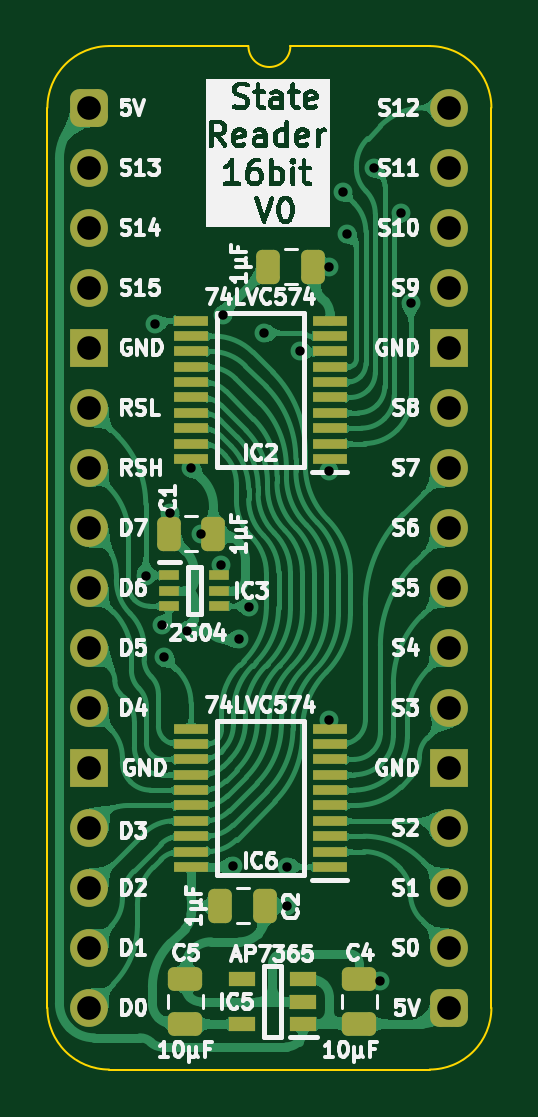
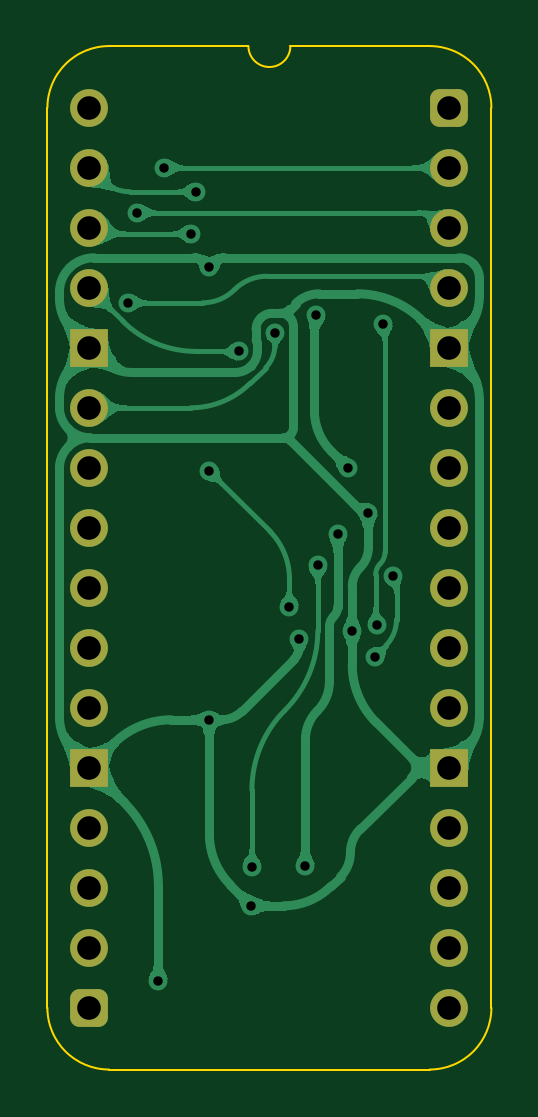
Circuit board: 11 layer files. Board 18.8 x 43.3 mm.
- bottom_copper: State Reader 16bit-B_Cu.gbl (66288 bytes)
- bottom_mask: State Reader 16bit-B_Mask.gbs (1963 bytes)
- paste: State Reader 16bit-B_Paste.gbp (474 bytes)
- bottom_silk: State Reader 16bit-B_Silkscreen.gbo (475 bytes)
- outline: State Reader 16bit-Edge_Cuts.gm1 (1109 bytes)
- top_copper: State Reader 16bit-F_Cu.gtl (159327 bytes)
- top_mask: State Reader 16bit-F_Mask.gts (4077 bytes)
- paste: State Reader 16bit-F_Paste.gtp (3151 bytes)
- top_silk: State Reader 16bit-F_Silkscreen.gto (112106 bytes)
- drill: State Reader 16bit-NPTH.drl (277 bytes)
- drill: State Reader 16bit-PTH.drl (1136 bytes)

=== bottom_copper: State Reader 16bit-B_Cu.gbl (66288 bytes, source omitted) ===
=== bottom_mask: State Reader 16bit-B_Mask.gbs (1963 bytes, source withheld) ===
=== paste: State Reader 16bit-B_Paste.gbp ===
%TF.GenerationSoftware,KiCad,Pcbnew,9.0.7*%
%TF.CreationDate,2026-01-29T12:15:36+02:00*%
%TF.ProjectId,State Reader 16bit,53746174-6520-4526-9561-646572203136,V0*%
%TF.SameCoordinates,Original*%
%TF.FileFunction,Paste,Bot*%
%TF.FilePolarity,Positive*%
%FSLAX46Y46*%
G04 Gerber Fmt 4.6, Leading zero omitted, Abs format (unit mm)*
G04 Created by KiCad (PCBNEW 9.0.7) date 2026-01-29 12:15:36*
%MOMM*%
%LPD*%
G01*
G04 APERTURE LIST*
G04 APERTURE END LIST*
M02*

=== bottom_silk: State Reader 16bit-B_Silkscreen.gbo ===
%TF.GenerationSoftware,KiCad,Pcbnew,9.0.7*%
%TF.CreationDate,2026-01-29T12:15:36+02:00*%
%TF.ProjectId,State Reader 16bit,53746174-6520-4526-9561-646572203136,V0*%
%TF.SameCoordinates,Original*%
%TF.FileFunction,Legend,Bot*%
%TF.FilePolarity,Positive*%
%FSLAX46Y46*%
G04 Gerber Fmt 4.6, Leading zero omitted, Abs format (unit mm)*
G04 Created by KiCad (PCBNEW 9.0.7) date 2026-01-29 12:15:36*
%MOMM*%
%LPD*%
G01*
G04 APERTURE LIST*
G04 APERTURE END LIST*
M02*

=== outline: State Reader 16bit-Edge_Cuts.gm1 ===
%TF.GenerationSoftware,KiCad,Pcbnew,9.0.7*%
%TF.CreationDate,2026-01-29T12:15:36+02:00*%
%TF.ProjectId,State Reader 16bit,53746174-6520-4526-9561-646572203136,V0*%
%TF.SameCoordinates,Original*%
%TF.FileFunction,Profile,NP*%
%FSLAX46Y46*%
G04 Gerber Fmt 4.6, Leading zero omitted, Abs format (unit mm)*
G04 Created by KiCad (PCBNEW 9.0.7) date 2026-01-29 12:15:36*
%MOMM*%
%LPD*%
G01*
G04 APERTURE LIST*
%TA.AperFunction,Profile*%
%ADD10C,0.100000*%
%TD*%
G04 APERTURE END LIST*
D10*
%TO.C,J1*%
X-1778000Y-38100000D02*
X-1778000Y0D01*
X6731000Y2616200D02*
X835732Y2613732D01*
X14404267Y2613733D02*
X8509000Y2616200D01*
X14404268Y-40713732D02*
X835733Y-40713733D01*
X17018000Y-38100000D02*
X17017999Y1D01*
X-1778000Y0D02*
G75*
G02*
X835732Y2613732I2613731J1D01*
G01*
X835733Y-40713733D02*
G75*
G02*
X-1778003Y-38100000I-3J2613733D01*
G01*
X8509000Y2616200D02*
G75*
G02*
X6731000Y2616200I-889000J0D01*
G01*
X14404267Y2613733D02*
G75*
G02*
X17018003Y1I3J-2613733D01*
G01*
X17018000Y-38100000D02*
G75*
G02*
X14404268Y-40713730I-2613730J0D01*
G01*
%TD*%
M02*

=== top_copper: State Reader 16bit-F_Cu.gtl (159327 bytes, source omitted) ===
=== top_mask: State Reader 16bit-F_Mask.gts ===
%TF.GenerationSoftware,KiCad,Pcbnew,9.0.7*%
%TF.CreationDate,2026-01-29T12:15:36+02:00*%
%TF.ProjectId,State Reader 16bit,53746174-6520-4526-9561-646572203136,V0*%
%TF.SameCoordinates,Original*%
%TF.FileFunction,Soldermask,Top*%
%TF.FilePolarity,Negative*%
%FSLAX46Y46*%
G04 Gerber Fmt 4.6, Leading zero omitted, Abs format (unit mm)*
G04 Created by KiCad (PCBNEW 9.0.7) date 2026-01-29 12:15:36*
%MOMM*%
%LPD*%
G01*
G04 APERTURE LIST*
G04 Aperture macros list*
%AMRoundRect*
0 Rectangle with rounded corners*
0 $1 Rounding radius*
0 $2 $3 $4 $5 $6 $7 $8 $9 X,Y pos of 4 corners*
0 Add a 4 corners polygon primitive as box body*
4,1,4,$2,$3,$4,$5,$6,$7,$8,$9,$2,$3,0*
0 Add four circle primitives for the rounded corners*
1,1,$1+$1,$2,$3*
1,1,$1+$1,$4,$5*
1,1,$1+$1,$6,$7*
1,1,$1+$1,$8,$9*
0 Add four rect primitives between the rounded corners*
20,1,$1+$1,$2,$3,$4,$5,0*
20,1,$1+$1,$4,$5,$6,$7,0*
20,1,$1+$1,$6,$7,$8,$9,0*
20,1,$1+$1,$8,$9,$2,$3,0*%
G04 Aperture macros list end*
%ADD10RoundRect,0.250000X0.475000X-0.250000X0.475000X0.250000X-0.475000X0.250000X-0.475000X-0.250000X0*%
%ADD11R,1.475000X0.450000*%
%ADD12RoundRect,0.250000X0.250000X0.475000X-0.250000X0.475000X-0.250000X-0.475000X0.250000X-0.475000X0*%
%ADD13RoundRect,0.400000X-0.400000X-0.400000X0.400000X-0.400000X0.400000X0.400000X-0.400000X0.400000X0*%
%ADD14O,1.600000X1.600000*%
%ADD15R,1.600000X1.600000*%
%ADD16RoundRect,0.250000X-0.250000X-0.475000X0.250000X-0.475000X0.250000X0.475000X-0.250000X0.475000X0*%
%ADD17R,1.150000X0.600000*%
%ADD18R,0.875000X0.450000*%
G04 APERTURE END LIST*
D10*
%TO.C,C5*%
X4064000Y-38780000D03*
X4064000Y-36880000D03*
%TD*%
D11*
%TO.C,IC2*%
X10177000Y-14863000D03*
X10177000Y-14213000D03*
X10177000Y-13563000D03*
X10177000Y-12913000D03*
X10177000Y-12263000D03*
X10177000Y-11613000D03*
X10177000Y-10963000D03*
X10177000Y-10313000D03*
X10177000Y-9663000D03*
X10177000Y-9013000D03*
X4301000Y-9013000D03*
X4301000Y-9663000D03*
X4301000Y-10313000D03*
X4301000Y-10963000D03*
X4301000Y-11613000D03*
X4301000Y-12263000D03*
X4301000Y-12913000D03*
X4301000Y-13563000D03*
X4301000Y-14213000D03*
X4301000Y-14863000D03*
%TD*%
D12*
%TO.C,C1*%
X5252000Y-18034000D03*
X3352000Y-18034000D03*
%TD*%
D10*
%TO.C,C4*%
X11430000Y-38780000D03*
X11430000Y-36880000D03*
%TD*%
D13*
%TO.C,J1*%
X0Y0D03*
D14*
X0Y-2540000D03*
X0Y-5080000D03*
X0Y-7620000D03*
D15*
X0Y-10160000D03*
D14*
X0Y-12700000D03*
X0Y-15240000D03*
X0Y-17780000D03*
X0Y-20320000D03*
X0Y-22860000D03*
X0Y-25400000D03*
D15*
X0Y-27940000D03*
D14*
X0Y-30480000D03*
X0Y-33020000D03*
X0Y-35560000D03*
X0Y-38100000D03*
D13*
X15240000Y-38100000D03*
D14*
X15240000Y-35560000D03*
X15240000Y-33020000D03*
X15240000Y-30480000D03*
D15*
X15240000Y-27940000D03*
D14*
X15240000Y-25400000D03*
X15240000Y-22860000D03*
X15240000Y-20320000D03*
X15240000Y-17780000D03*
X15240000Y-15240000D03*
X15240000Y-12700000D03*
D15*
X15240000Y-10160000D03*
D14*
X15240000Y-7620000D03*
X15240000Y-5080000D03*
X15240000Y-2540000D03*
X15240000Y0D03*
%TD*%
D16*
%TO.C,C2*%
X5543000Y-33782000D03*
X7443000Y-33782000D03*
%TD*%
D11*
%TO.C,IC6*%
X10177000Y-32135000D03*
X10177000Y-31485000D03*
X10177000Y-30835000D03*
X10177000Y-30185000D03*
X10177000Y-29535000D03*
X10177000Y-28885000D03*
X10177000Y-28235000D03*
X10177000Y-27585000D03*
X10177000Y-26935000D03*
X10177000Y-26285000D03*
X4301000Y-26285000D03*
X4301000Y-26935000D03*
X4301000Y-27585000D03*
X4301000Y-28235000D03*
X4301000Y-28885000D03*
X4301000Y-29535000D03*
X4301000Y-30185000D03*
X4301000Y-30835000D03*
X4301000Y-31485000D03*
X4301000Y-32135000D03*
%TD*%
D16*
%TO.C,C9*%
X7575000Y-6731000D03*
X9475000Y-6731000D03*
%TD*%
D17*
%TO.C,IC5*%
X9047000Y-38796000D03*
X9047000Y-37846000D03*
X9047000Y-36896000D03*
X6447000Y-36896000D03*
X6447000Y-38796000D03*
%TD*%
D18*
%TO.C,IC3*%
X3383000Y-19797000D03*
X3383000Y-20447000D03*
X3383000Y-21097000D03*
X5507000Y-21097000D03*
X5507000Y-20447000D03*
X5507000Y-19797000D03*
%TD*%
M02*

=== paste: State Reader 16bit-F_Paste.gtp (3151 bytes, source withheld) ===
=== top_silk: State Reader 16bit-F_Silkscreen.gto (112106 bytes, source omitted) ===
=== drill: State Reader 16bit-NPTH.drl ===
M48
; DRILL file {KiCad 9.0.7} date 2026-01-29T12:15:38+0200
; FORMAT={-:-/ absolute / inch / decimal}
; #@! TF.CreationDate,2026-01-29T12:15:38+02:00
; #@! TF.GenerationSoftware,Kicad,Pcbnew,9.0.7
; #@! TF.FileFunction,NonPlated,1,2,NPTH
FMAT,2
INCH
%
G90
G05
M30

=== drill: State Reader 16bit-PTH.drl ===
M48
; DRILL file {KiCad 9.0.7} date 2026-01-29T12:15:38+0200
; FORMAT={-:-/ absolute / inch / decimal}
; #@! TF.CreationDate,2026-01-29T12:15:38+02:00
; #@! TF.GenerationSoftware,Kicad,Pcbnew,9.0.7
; #@! TF.FileFunction,Plated,1,2,PTH
FMAT,2
INCH
; #@! TA.AperFunction,Plated,PTH,ViaDrill
T1C0.0157
; #@! TA.AperFunction,Plated,PTH,ComponentDrill
T2C0.0394
%
G90
G05
T1
X0.0939Y-0.7797
X0.11Y-0.36
X0.1206Y-0.8622
X0.1245Y-0.915
X0.135Y-0.675
X0.1619Y-0.8721
X0.1693Y-0.6
X0.1861Y-0.7101
X0.2192Y-0.7622
X0.222Y-0.3449
X0.24Y-1.2639
X0.25Y-0.885
X0.2666Y-0.8319
X0.2911Y-0.3755
X0.3291Y-1.2652
X0.33Y-1.33
X0.3514Y-0.406
X0.4Y-0.265
X0.4Y-0.605
X0.4Y-1.02
X0.422Y-0.14
X0.43Y-0.21
X0.475Y-0.1
X0.485Y-1.455
X0.52Y-0.175
X0.5356Y-0.325
T2
X0.0Y0.0
X0.0Y-0.1
X0.0Y-0.2
X0.0Y-0.3
X0.0Y-0.4
X0.0Y-0.5
X0.0Y-0.6
X0.0Y-0.7
X0.0Y-0.8
X0.0Y-0.9
X0.0Y-1.0
X0.0Y-1.1
X0.0Y-1.2
X0.0Y-1.3
X0.0Y-1.4
X0.0Y-1.5
X0.6Y0.0
X0.6Y-0.1
X0.6Y-0.2
X0.6Y-0.3
X0.6Y-0.4
X0.6Y-0.5
X0.6Y-0.6
X0.6Y-0.7
X0.6Y-0.8
X0.6Y-0.9
X0.6Y-1.0
X0.6Y-1.1
X0.6Y-1.2
X0.6Y-1.3
X0.6Y-1.4
X0.6Y-1.5
M30
